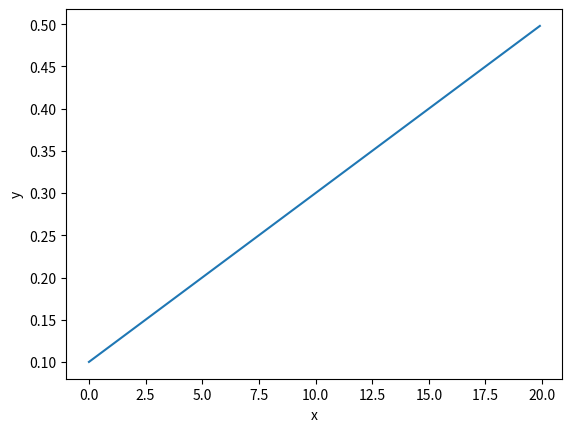

The script that saved this image:
# Activation Function

import numpy as np
import matplotlib.pyplot as plt

def step(x):
    y = x > 0
    return y.astype(int)

print(step(np.array([1, 3, 0])))

# Old and widely-used activation function.
def sigmoid(x):
    return 1 / (1 + np.exp(-x))

def relu(x):
    return np.maximum(0, x)

# There are three common places of these three activation function:
#
#  1. The output is between 0 to 1
#  2. Both is liner function
#  3. The more important the input is, the bigger the output is.

x = np.array([1, 2])
w = np.array([[3, 4], [5, 2]]) # The row number should equal to x's length.

# Diffrent operation order will output diffrenet result
print(np.dot(w, x)) # [11, 9]
print(np.dot(x, w)) # [13, 8] [1 x 3 + 2 x 5, 1 x 4 + 2 x 4]

# Central Difference Derivation
# We use 2 h to reduce the deviation.
def numerical_diff(f, x):
    h = 1e-4
    return (f(x + h) - f(x - h)) / (2 * h)

def func_1(x):
    return 0.01 * x ** 2 + 0.1 * x

x = np.arange(0.0, 20.0, 0.1)
y = numerical_diff(func_1, x) # This is a valid operation (boardcast)
plt.xlabel("x")
plt.ylabel("y")
plt.plot(x, y)
plt.show()

def softmax(a):
    c = np.max(a)
    exp_a = np.exp(a - c) # e ^ (a - c)
    sum_exp_a = np.sum(exp_a)
    y = exp_a / sum_exp_a

    return y

def cross_entropy_error(y, t):
    delta = 1e-7
    return -np.sum(t * np.log(y + delta))
    
def cross_entropy_error_batch(y, t):
    if y.ndim == 1:
        t = t.reshape(1, t.size)
        y = y.reshape(1, y.size)
    
    batch_size = y.shape[0]
